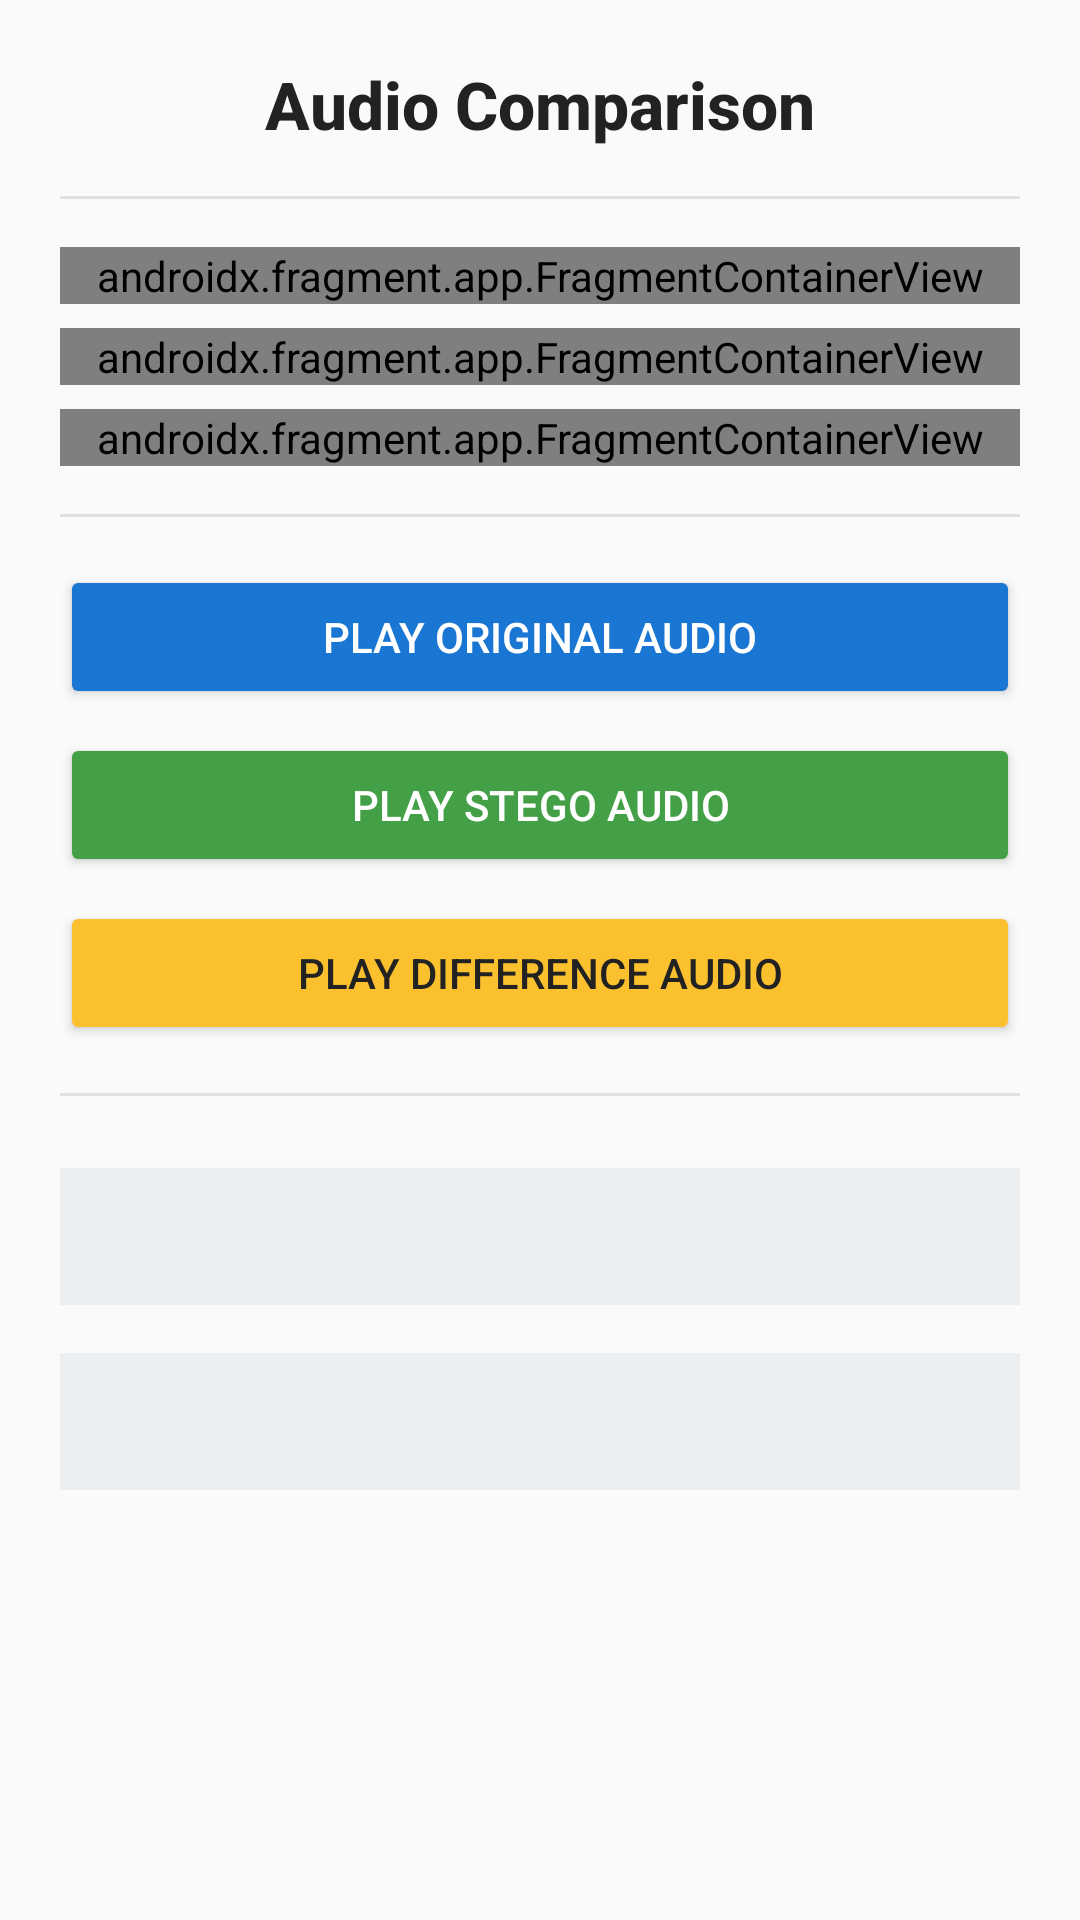

Here is an Android app screen rendered from its layout file. Give the layout XML and the strings, colors and styles it references.
<!-- AndroidManifest.xml: application theme Theme.Stegnography -->
<!-- res/layout/activity_audio_comparison.xml -->
<?xml version="1.0" encoding="utf-8"?>
<ScrollView xmlns:android="http://schemas.android.com/apk/res/android"
    android:layout_width="match_parent"
    android:layout_height="match_parent"
    android:background="#FAFAFA">
    <LinearLayout
        android:orientation="vertical"
        android:layout_width="match_parent"
        android:layout_height="wrap_content"
        android:padding="20dp"
        android:background="#FAFAFA">

        <TextView
            android:text="Audio Comparison"
            android:layout_width="wrap_content"
            android:layout_height="wrap_content"
            android:textSize="22sp"
            android:textStyle="bold"
            android:fontFamily="sans-serif-medium"
            android:textColor="#222222"
            android:layout_gravity="center_horizontal"
            android:layout_marginBottom="16dp"/>

        <View
            android:layout_width="match_parent"
            android:layout_height="1dp"
            android:background="#E0E0E0"
            android:layout_marginBottom="16dp"/>

        <androidx.fragment.app.FragmentContainerView
            android:id="@+id/fragmentOriginalAudio"
            android:name="com.example.stegnography.MediaDisplayFragment"
            android:layout_width="match_parent"
            android:layout_height="wrap_content"
            android:layout_marginBottom="8dp"/>

        <androidx.fragment.app.FragmentContainerView
            android:id="@+id/fragmentStegoAudio"
            android:name="com.example.stegnography.MediaDisplayFragment"
            android:layout_width="match_parent"
            android:layout_height="wrap_content"
            android:layout_marginBottom="8dp"/>

        <androidx.fragment.app.FragmentContainerView
            android:id="@+id/fragmentDiffAudio"
            android:name="com.example.stegnography.MediaDisplayFragment"
            android:layout_width="match_parent"
            android:layout_height="wrap_content"
            android:layout_marginBottom="16dp"/>

        <View
            android:layout_width="match_parent"
            android:layout_height="1dp"
            android:background="#E0E0E0"
            android:layout_marginBottom="16dp"/>

        <Button
            android:id="@+id/btnPlayOriginal"
            style="@android:style/Widget.Material.Button"
            android:layout_width="match_parent"
            android:layout_height="wrap_content"
            android:text="Play Original Audio"
            android:backgroundTint="#1976D2"
            android:textColor="#FFFFFF"
            android:fontFamily="sans-serif-medium"
            android:layout_marginBottom="8dp"/>

        <Button
            android:id="@+id/btnPlayStego"
            style="@android:style/Widget.Material.Button"
            android:layout_width="match_parent"
            android:layout_height="wrap_content"
            android:text="Play Stego Audio"
            android:backgroundTint="#43A047"
            android:textColor="#FFFFFF"
            android:fontFamily="sans-serif-medium"
            android:layout_marginBottom="8dp"/>

        <Button
            android:id="@+id/btnPlayDiff"
            style="@android:style/Widget.Material.Button"
            android:layout_width="match_parent"
            android:layout_height="wrap_content"
            android:text="Play Difference Audio"
            android:backgroundTint="#FBC02D"
            android:textColor="#222222"
            android:fontFamily="sans-serif-medium"
            android:layout_marginBottom="16dp"/>

        <View
            android:layout_width="match_parent"
            android:layout_height="1dp"
            android:background="#E0E0E0"
            android:layout_marginBottom="16dp"/>

        <TextView
            android:id="@+id/tvExtractedAudio"
            android:layout_width="match_parent"
            android:layout_height="wrap_content"
            android:textSize="16sp"
            android:layout_marginTop="8dp"
            android:background="#ECEFF1"
            android:padding="12dp"
            android:textColor="#222222"
            android:fontFamily="sans-serif"
            android:layout_marginBottom="8dp"/>
        <TextView
            android:id="@+id/tvEncryptedAudio"
            android:layout_width="match_parent"
            android:layout_height="wrap_content"
            android:textSize="16sp"
            android:layout_marginTop="8dp"
            android:background="#ECEFF1"
            android:padding="12dp"
            android:textColor="#222222"
            android:fontFamily="sans-serif"
            android:layout_marginBottom="8dp"/>

    </LinearLayout>
</ScrollView>
<!-- resources referenced by this layout -->
<resources>
  <style name="Theme.Stegnography" parent="Base.Theme.Stegnography" />
  <style name="Base.Theme.Stegnography" parent="Theme.Material3.DayNight.NoActionBar">
          
          
      </style>
</resources>
